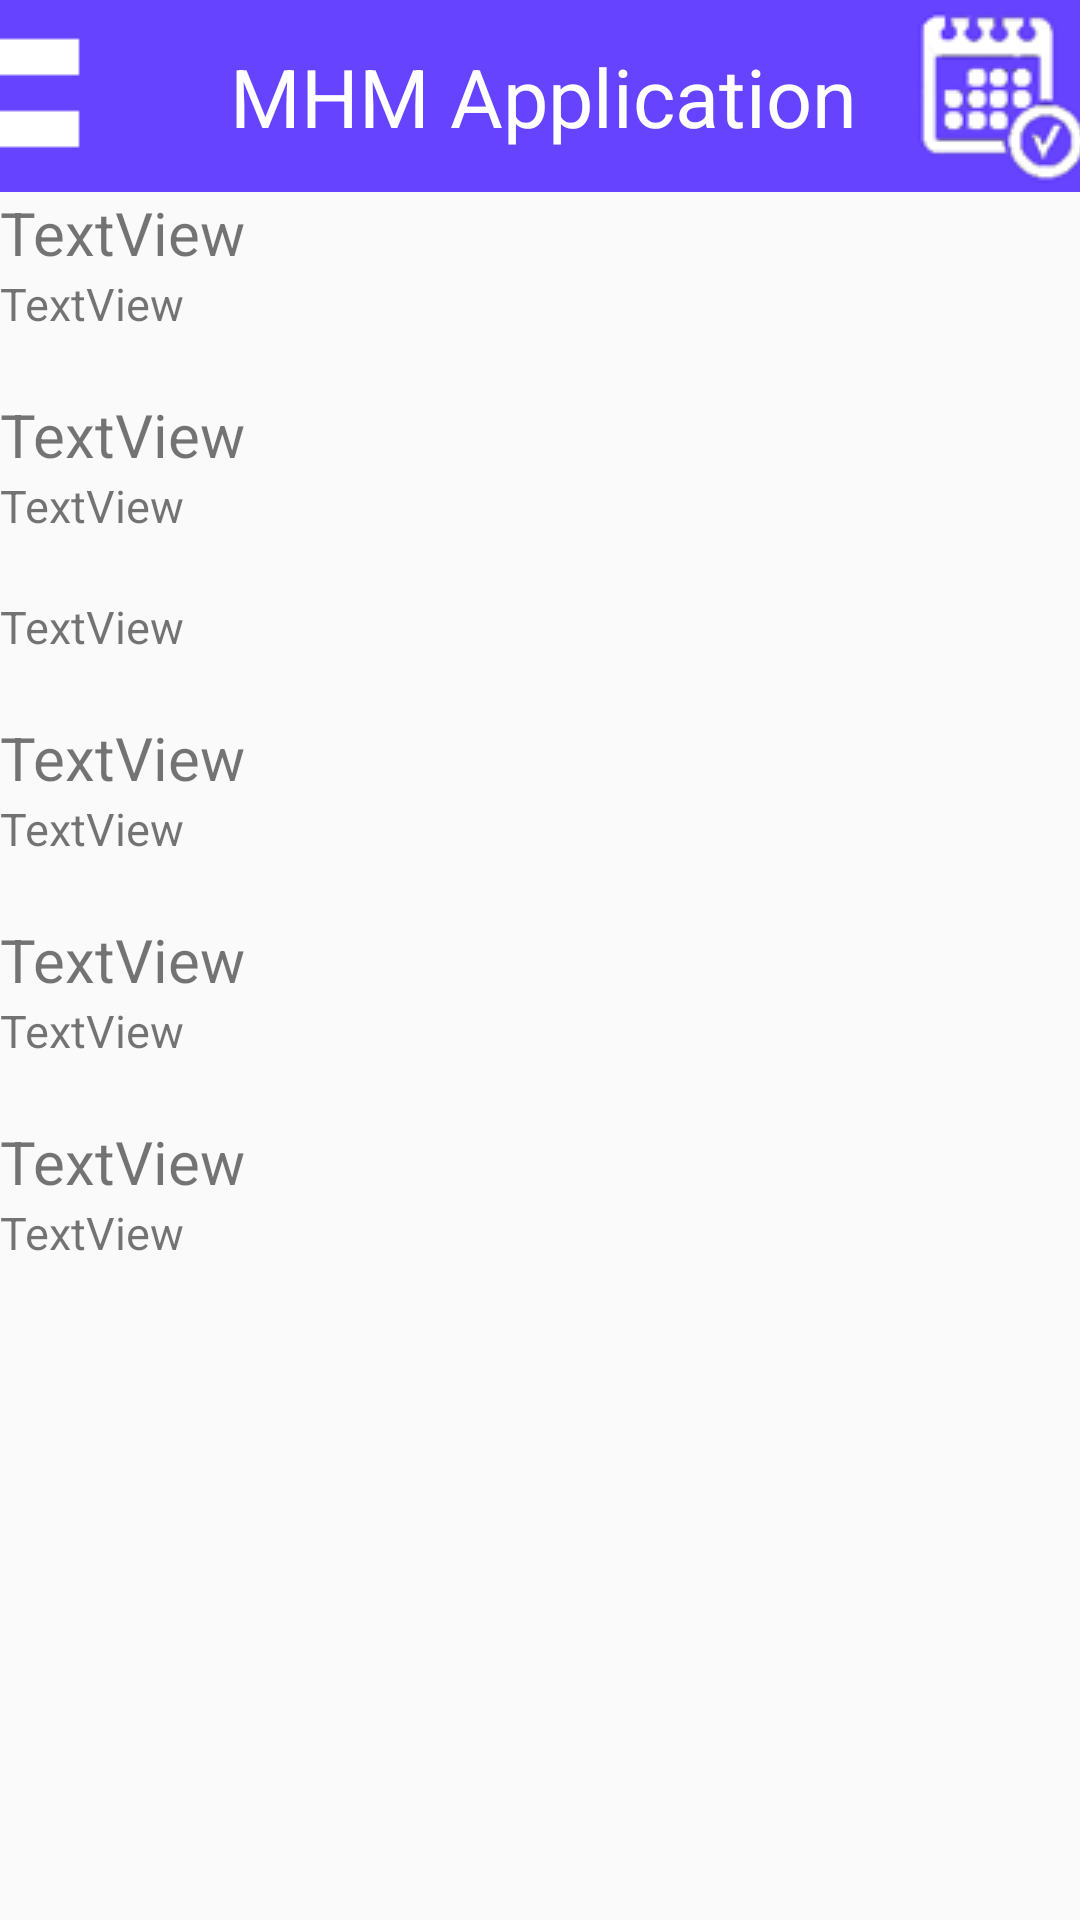

Android layout source for this screen:
<!-- AndroidManifest.xml: application theme AppTheme -->
<!-- res/layout/activity_about_mhm.xml -->
<?xml version="1.0" encoding="utf-8"?>
<RelativeLayout xmlns:android="http://schemas.android.com/apk/res/android"
    xmlns:tools="http://schemas.android.com/tools"
    android:layout_width="match_parent"
    android:layout_height="match_parent"
    tools:context="com.su.lapponampai_w.mhm_app_beta1.AboutMHMActivity">


    <LinearLayout
        android:orientation="horizontal"
        android:layout_width="match_parent"
        android:layout_height="wrap_content"
        android:background="#6643ff"
        android:layout_gravity="center"
        android:id="@+id/lin_aboutMHM">

        <ImageButton
        android:layout_width="wrap_content"
        android:layout_height="wrap_content"
        android:id="@+id/imageButton"
        android:src="@drawable/btn_menu"
        android:background="#00000000"
        android:layout_weight="10"
        android:layout_gravity="left"
        />

    <TextView
        android:layout_width="fill_parent"
        android:layout_height="match_parent"
        android:text="MHM Application"
        android:id="@+id/textView39"
        android:layout_weight="200"
        android:textColor="#ffffff"
        android:textSize="27sp"
        android:gravity="center_vertical|center_horizontal" />

    <ImageButton
        android:layout_width="wrap_content"
        android:layout_height="fill_parent"
        android:id="@+id/imageButtonAdherence"
        android:src="@drawable/btn_calendar"
        android:background="#00000000"
        android:layout_weight="10" />
        </LinearLayout>

    <ScrollView
        android:layout_width="match_parent"
        android:layout_height="match_parent"
        android:layout_weight="10"
        android:layout_below="@+id/lin_aboutMHM">

        <LinearLayout
            android:layout_width="match_parent"
            android:layout_height="wrap_content"
            android:orientation="vertical" >

            <TextView
                android:text="TextView"
                android:layout_width="match_parent"
                android:layout_height="wrap_content"
                android:id="@+id/textView155"
                android:textSize="@dimen/heading3" />

            <TextView
                android:text="TextView"
                android:layout_width="match_parent"
                android:layout_height="wrap_content"
                android:id="@+id/textView161"
                android:textSize="@dimen/heading4" />

            <TextView
                android:text="TextView"
                android:layout_width="match_parent"
                android:layout_height="wrap_content"
                android:id="@+id/textView162"
                android:textSize="@dimen/heading3"
                android:layout_marginTop="@dimen/z2_margin_smallgap" />

            <TextView
                android:text="TextView"
                android:layout_width="match_parent"
                android:layout_height="wrap_content"
                android:id="@+id/textView164"
                android:textSize="@dimen/heading4" />

            <TextView
                android:text="TextView"
                android:layout_width="match_parent"
                android:layout_height="wrap_content"
                android:id="@+id/textView165"
                android:layout_marginTop="@dimen/z2_margin_smallgap"
                android:textSize="@dimen/heading4" />

            <TextView
                android:text="TextView"
                android:layout_width="match_parent"
                android:layout_height="wrap_content"
                android:id="@+id/textView166"
                android:textSize="@dimen/heading3"
                android:layout_marginTop="@dimen/z2_margin_smallgap" />

            <TextView
                android:text="TextView"
                android:layout_width="match_parent"
                android:layout_height="wrap_content"
                android:id="@+id/textView167"
                android:textSize="@dimen/heading4" />

            <TextView
                android:text="TextView"
                android:layout_width="match_parent"
                android:layout_height="wrap_content"
                android:id="@+id/textView168"
                android:textSize="@dimen/heading3"
                android:layout_marginTop="@dimen/z2_margin_smallgap" />

            <TextView
                android:text="TextView"
                android:layout_width="match_parent"
                android:layout_height="wrap_content"
                android:id="@+id/textView169"
                android:textSize="@dimen/heading4" />

            <TextView
                android:text="TextView"
                android:layout_width="match_parent"
                android:layout_height="wrap_content"
                android:id="@+id/textView170"
                android:textSize="@dimen/heading3"
                android:layout_marginTop="@dimen/z2_margin_smallgap" />

            <TextView
                android:text="TextView"
                android:layout_width="match_parent"
                android:layout_height="wrap_content"
                android:id="@+id/textView171"
                android:textSize="@dimen/heading4" />

        </LinearLayout>
    </ScrollView>

</RelativeLayout>
<!-- resources referenced by this layout -->
<resources>
  <dimen name="heading3">20sp</dimen>
  <dimen name="heading4">15sp</dimen>
  <dimen name="z2_margin_smallgap">20dp</dimen>
  <!-- drawable btn_calendar (drawable) -->
  <?xml version="1.0" encoding="utf-8"?>
  <selector xmlns:android="http://schemas.android.com/apk/res/android">
  
  
      <item android:state_pressed="true" android:drawable="@drawable/calendar_b" />
      <item android:state_focused="true" android:drawable="@drawable/calendar_b" />
      <item android:drawable="@drawable/calendar_a" />
  </selector>
  <!-- drawable btn_menu (drawable) -->
  <?xml version="1.0" encoding="utf-8"?>
  <selector xmlns:android="http://schemas.android.com/apk/res/android">
  
  
      <item android:state_pressed="true" android:drawable="@drawable/menu_b" />
      <item android:state_focused="true" android:drawable="@drawable/menu_b" />
      <item android:drawable="@drawable/menu_a" />
  </selector>
  <style name="AppTheme" parent="Theme.AppCompat.Light.NoActionBar">
          
          <item name="colorPrimary">@color/colorPrimary</item>
          <item name="colorPrimaryDark">@color/colorPrimaryDark</item>
          <item name="colorAccent">@color/colorAccent</item>
      </style>
  <!-- drawable calendar_b: png bitmap (drawable, 24584 bytes) -->
  <!-- drawable calendar_a: png bitmap (drawable, 25625 bytes) -->
  <!-- drawable menu_b: png bitmap (drawable, 21132 bytes) -->
  <!-- drawable menu_a: png bitmap (drawable, 21130 bytes) -->
  <color name="colorPrimary">#c82c6a8e</color>
  <color name="colorPrimaryDark">#640e27c7</color>
  <color name="colorAccent">#f9f3e5</color>
</resources>
